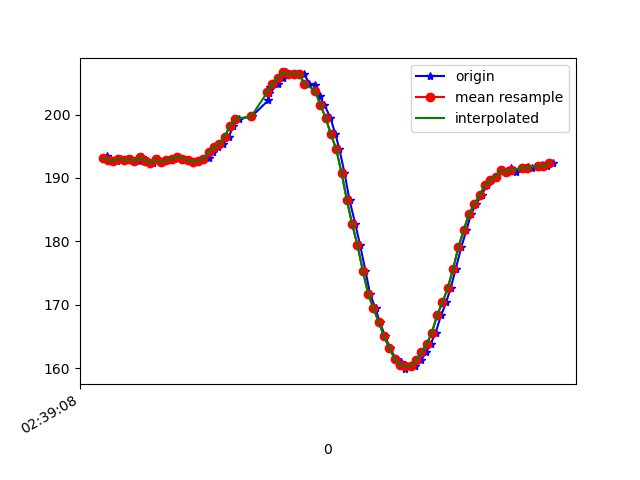

The data file committed next to this chart (first rows):
1617849548926, 545192528688069, 192.96875, -242.57812, -69.04297
1617849548931, 545192548130140, 193, -242.6, -69.34
1617849548936, 545192567114391, 193.5, -242.2, -68.26
1617849548953, 545192586220727, 192.9, -242.8, -68.65
1617849548973, 545192605113414, 192.7, -242.8, -69.73
1617849548991, 545192624158708, 193.1, -243.3, -69.63
1617849549010, 545192643204001, 192.8, -243.3, -68.75
1617849549029, 545192662127210, 193, -243.3, -69.34
1617849549058, 545192683125867, 192.7, -242.9, -69.04
1617849549070, 545192700614574, 193.3, -242.4, -68.46
1617849549092, 545192719568303, 192.7, -242.4, -68.75
1617849549109, 545192738857768, 192.4, -242.7, -69.04
1617849549129, 545192757811497, 193, -242.4, -68.75
1617849549145, 545192776826270, 192.5, -243, -69.43
1617849549166, 545192796085212, 192.9, -243.5, -68.46
1617849549188, 545192815222070, 193, -242.8, -69.14
1617849549202, 545192834267363, 193.4, -242.8, -68.95
1617849549223, 545192853587349, 193.1, -242.7, -69.04
1617849549241, 545192872541078, 192.8, -242.7, -69.14
1617849549263, 545192891616893, 192.6, -242.4, -68.46
1617849549280, 545192910601144, 192.7, -242.7, -69.04
1617849549300, 545192929676959, 193, -242.6, -68.75
1617849549319, 545192948722253, 193.2, -241.8, -67.97
1617849549337, 545192967859110, 194.1, -238.8, -66.5
1617849549355, 545192986965447, 194.8, -236.2, -63.48
1617849549375, 545193005980219, 195.4, -232.2, -60.06
1617849549395, 545193025025513, 196.5, -228.3, -55.47
1617849549413, 545193044284455, 198.2, -224.4, -49.32
1617849549433, 545193063024536, 199.3, -221.2, -41.11
1617849549482, 545193106883650, 199.7, -220.3, -31.15
1617849549544, 545193121167620, 202.2, -222.8, -15.04
1617849549547, 545193140365520, 203.4, -224.7, -10.16
1617849549549, 545193159288728, 204, -227.5, -4.199
1617849549550, 545193178425586, 204.3, -231, -0.1953
1617849549579, 545193197440358, 204.9, -232.4, 1.953
1617849549598, 545193216729822, 205.8, -233.2, 1.953
1617849549612, 545193235958244, 206.6, -232.3, 1.562
1617849549625, 545193255125622, 206.3, -231.6, 0.09766
1617849549641, 545193274109873, 206.4, -230.8, -1.27
1617849549662, 545193293124646, 206.3, -230.7, -0.3906
1617849549678, 545193312139418, 206.4, -231.2, -0.4883
1617849549699, 545193331245754, 204.9, -231.5, -0.1953
1617849549721, 545193350321569, 204.6, -231.5, 0.0
1617849549737, 545193369275299, 202.9, -231.3, 0.0
1617849549755, 545193388320593, 201.6, -230.9, 0.3906
1617849549778, 545193407610057, 199.5, -230.9, 1.172
1617849549797, 545193426533265, 196.9, -230.1, 1.758
1617849549812, 545193445517516, 194.5, -230.5, 0.5859
1617849549831, 545193464837501, 190.8, -230.1, 0.8789
1617849549850, 545193483699667, 186.5, -229.3, -0.09766
1617849549872, 545193502775482, 182.7, -228.2, -1.562
1617849549890, 545193521759733, 179.4, -227.1, -4.199
1617849549910, 545193540774505, 175.4, -226.1, -9.082
1617849549927, 545193560155533, 171.8, -225.4, -13.77
1617849549948, 545193578987178, 169.4, -224.4, -20.61
1617849549964, 545193598001950, 167.3, -225.7, -24.02
1617849549984, 545193617077765, 165, -226.5, -26.66
1617849550003, 545193636153580, 163.2, -227.1, -29.39
1617849550024, 545193655137831, 161.5, -228.3, -32.13
1617849550043, 545193674183125, 161, -228.6, -33.89
1617849550059, 545193693197897, 159.9, -229.4, -33.59
... 29 more rows
